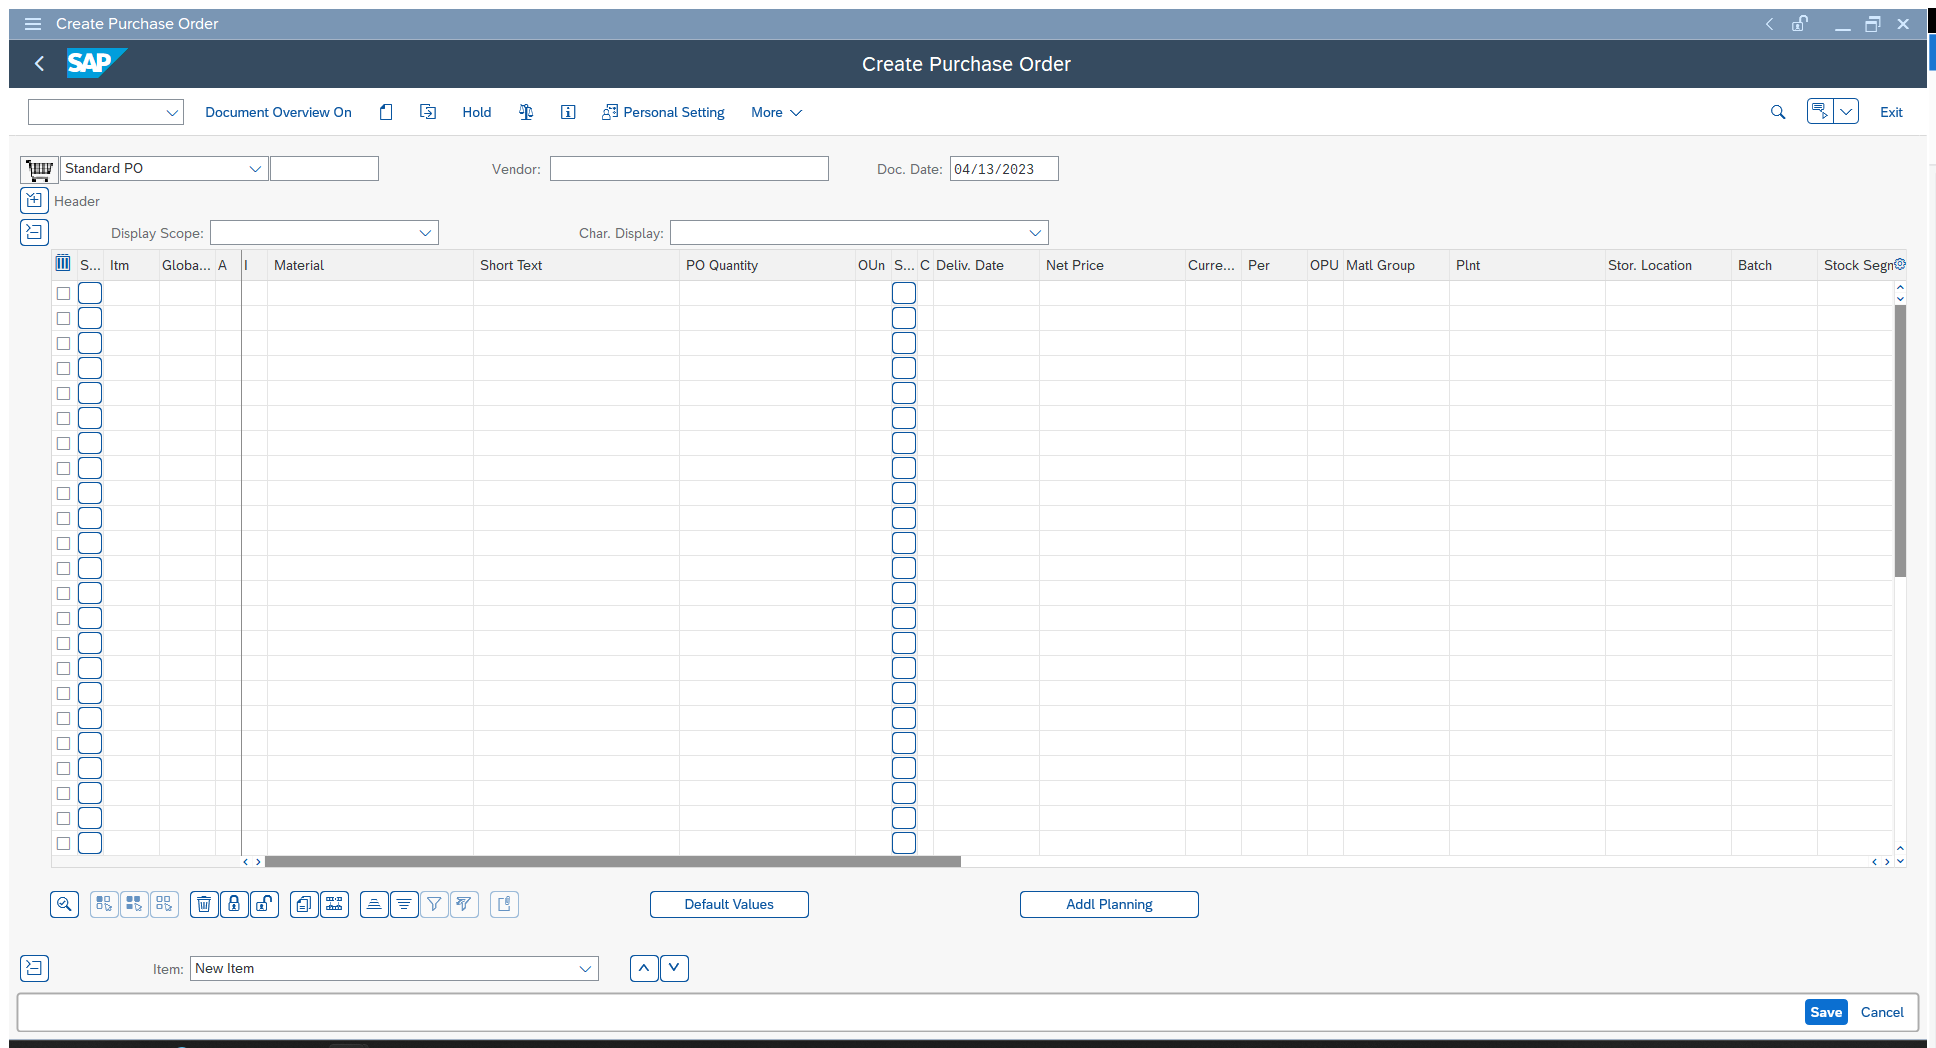
Task: SAP End-to-End Test for UiPath Labs
Workflow: Create Purchase Order Requisition ME51N

Step 1: Use Application: Create Purchase Order on the element in window 'Create Purchase Order' (saplogon.exe)

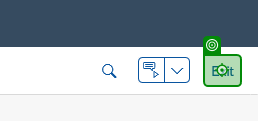
Step 2: click on 'Exit'